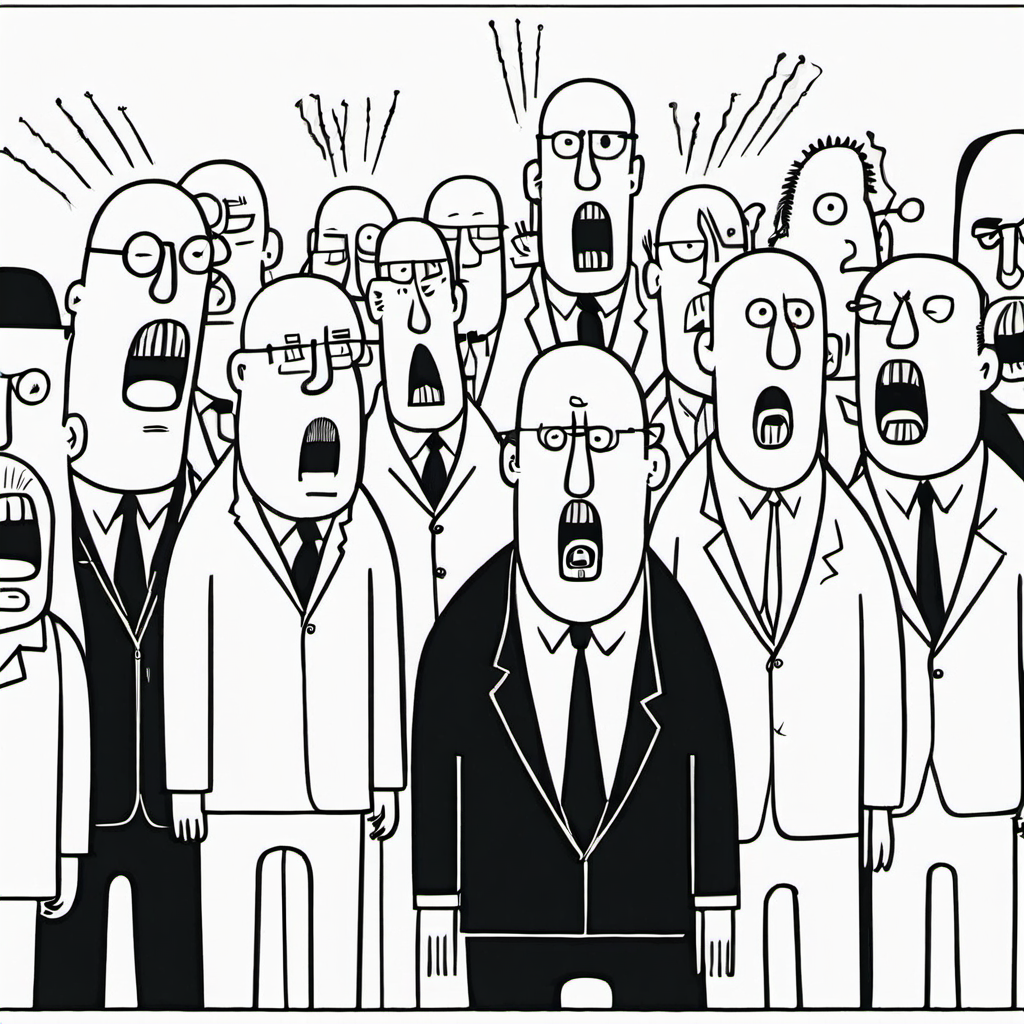
Generation parameters embedded in this image by AUTOMATIC1111 Stable Diffusion web UI or a fork of it (Forge, ...) (PNG 'parameters' text chunk):
Saul Steinberg style illustration of a group of politician yelling at each other . Satirical, whimsical, playful, witty, line drawing, NewYorker magazine style,
Negative prompt:  realistic, color, 
Steps: 94, Sampler: DPM++ 2M Karras, CFG scale: 19, Seed: 131532017, Size: 1024x1024, Model hash: 31e35c80fc, Model: sd_xl_base_1.0, Style Selector Enabled: True, Style Selector Randomize: False, Style Selector Style: "Style: Steinberg", Refiner: sd_xl_refiner_1.0 [7440042bbd], Refiner switch at: 0.8, Version: v1.5.1-495-g541ef924